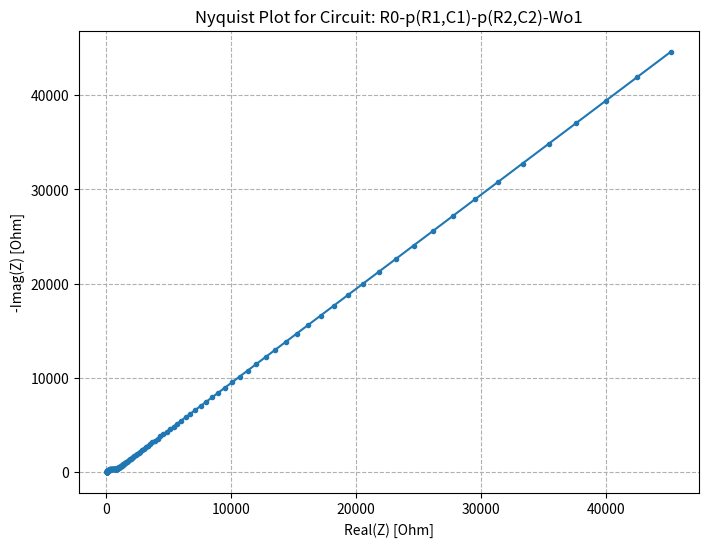
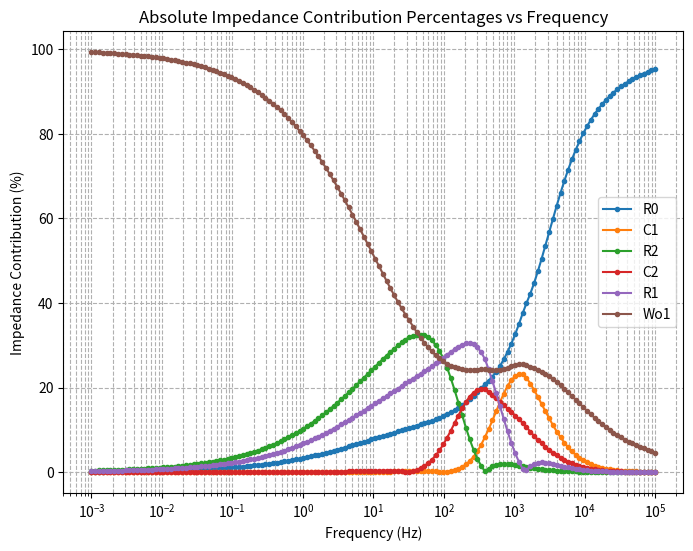

Recreate these plots in Python, in order.
#!/usr/bin/env python3
"""
Impedance Contribution Calculator for EIS Circuits

This script parses an equivalent circuit defined by a string and computes the overall
impedance using standard formulas for resistors, capacitors, inductors, Warburg elements,
and constant phase elements (CPE). It then estimates the absolute contribution of each
leaf component to the overall impedance using a finite perturbation method (doubling each
component value). Finally, it generates:
  - A Nyquist plot (Real(Z) vs -Imag(Z)) of the impedance spectrum.
  - A plot showing the absolute impedance contribution percentage of each component
    versus frequency.

Example circuit (string format):
    'R0-p(R1,C1)-p(R2,C2)-Wo1'

Usage:
  - Adjust the circuit string and component parameters as desired.
  - Run the script to see printed impedance values and generated plots.
  
Outputs:
  - Printed overall impedance at a test frequency.
  - Printed absolute impedance contribution percentages at the test frequency.
  - A Nyquist plot of the impedance spectrum over a user-specified frequency range.
  - A semilog-x plot showing the impedance contribution percentages of each leaf
    component versus frequency.

[redacted]
Date: 04/02/2025
"""

import numpy as np
import re
import copy
import matplotlib.pyplot as plt

# =============================================================
# Component Impedance Functions
# =============================================================
def Z_component(comp, freq, params):
    """
    Compute the complex impedance of a single circuit component at a given frequency.
    
    Supported component types:
      - Resistor ('R...'):        Z = R
      - Capacitor ('C...'):        Z = 1/(jωC)
      - Inductor ('L...'):         Z = jωL
      - Warburg element ('Wo...'): Z = sigma/√ω * exp(-jπ/4)
      - Constant Phase Element ('CPE...'):
           Z = 1 / (Q * (jω)**alpha)
         (For CPE, the magnitude Q is taken from key 'CPEX' and the exponent
          from key 'CPE_alphaX', where X is an optional numeric index.)
    
    Parameters:
      comp   : str, component name (e.g., 'R0', 'C1', 'Wo1')
      freq   : float, frequency in Hz
      params : dict, mapping component names to parameter values
    
    Returns:
      Complex impedance of the component.
    """
    omega = 2 * np.pi * freq
    if comp.startswith('R'):
        return params[comp]
    elif comp.startswith('C'):
        C_val = params[comp]
        if C_val == 0:
            return np.inf
        return 1 / (1j * omega * C_val)
    elif comp.startswith('L'):
        return 1j * omega * params[comp]
    elif comp.startswith('Wo'):
        sigma = params[comp]
        return sigma / np.sqrt(omega) * np.exp(-1j * np.pi / 4)
    elif comp.startswith('CPE'):
        Q = params.get(comp, None)
        m = re.match(r'CPE(\d+)', comp)
        if m:
            alpha_key = 'CPE_alpha' + m.group(1)
        else:
            alpha_key = 'CPE_alpha'
        alpha = params.get(alpha_key, None)
        if Q is None or alpha is None:
            raise ValueError("Missing parameter for CPE element " + comp)
        return 1 / (Q * (1j * omega)**alpha)
    else:
        raise ValueError("Unknown component type: " + comp)

# =============================================================
# Circuit Parsing Functions
# =============================================================
#
# The circuit string is assumed to follow a simple grammar:
#
#   circuit  := series
#   series   := term ('-' term)*
#   term     := component | parallel
#   parallel := 'p(' series (',' series)* ')'
#
# The parser converts the string into a tree structure of Node objects.
#

class Node:
    def __init__(self, node_type, children=None, value=None):
        """
        Initialize a Node.
        
        node_type: 'series', 'parallel', or 'component'
        children : list of child Node objects (if any)
        value    : for a component node, the component's name (string)
        """
        self.node_type = node_type
        self.children = children if children is not None else []
        self.value = value

    def __repr__(self):
        if self.node_type == 'component':
            return self.value
        else:
            sep = '-' if self.node_type == 'series' else '|'
            return "(" + sep.join(repr(child) for child in self.children) + ")"

def parse_circuit(s):
    """
    Parse a circuit string and return the root Node of the circuit tree.
    
    Parameters:
      s: str, the circuit string (e.g., "R0-p(R1,C1)-p(R2,C2)-Wo1")
      
    Returns:
      Node representing the entire circuit.
    """
    s = s.strip()
    pos = 0

    def parse_series():
        nonlocal pos
        nodes = []
        while pos < len(s):
            if s[pos] == ')':  # end of a parallel group
                break
            node = parse_term()
            nodes.append(node)
            if pos < len(s) and s[pos] == '-':
                pos += 1  # skip series separator
            else:
                break
        return nodes[0] if len(nodes) == 1 else Node('series', children=nodes)

    def parse_term():
        nonlocal pos
        if s[pos] == 'p':
            return parse_parallel()
        else:
            return parse_component()

    def parse_parallel():
        nonlocal pos
        if s[pos] != 'p':
            raise ValueError("Expected 'p' at position {}".format(pos))
        pos += 1  # skip 'p'
        if s[pos] != '(':
            raise ValueError("Expected '(' after 'p' at position {}".format(pos))
        pos += 1  # skip '('
        nodes = []
        while pos < len(s):
            node = parse_series()
            nodes.append(node)
            if pos < len(s) and s[pos] == ',':
                pos += 1  # skip comma
            elif pos < len(s) and s[pos] == ')':
                pos += 1  # skip ')'
                break
            else:
                break
        return nodes[0] if len(nodes) == 1 else Node('parallel', children=nodes)

    def parse_component():
        nonlocal pos
        match = re.match(r'[A-Za-z0-9_]+', s[pos:])
        if not match:
            raise ValueError("Expected component at position {}".format(pos))
        comp = match.group(0)
        pos += len(comp)
        return Node('component', value=comp)

    return parse_series()

def get_leaf_components(node):
    """
    Recursively retrieve a set of all leaf component names in the circuit tree.
    
    Parameters:
      node: Node, the root of the circuit tree.
      
    Returns:
      Set of strings, each a component name.
    """
    if node.node_type == 'component':
        return {node.value}
    else:
        leaves = set()
        for child in node.children:
            leaves |= get_leaf_components(child)
        return leaves

# =============================================================
# Impedance Calculation Functions
# =============================================================
def compute_impedance(node, freq, params):
    """
    Recursively compute the overall complex impedance of the circuit at a given frequency.
    
    Parameters:
      node   : Node, the root of the circuit tree.
      freq   : float, frequency in Hz.
      params : dict, mapping component names to their parameter values.
      
    Returns:
      Complex impedance of the circuit.
    """
    if node.node_type == 'component':
        return Z_component(node.value, freq, params)
    elif node.node_type == 'series':
        return sum(compute_impedance(child, freq, params) for child in node.children)
    elif node.node_type == 'parallel':
        inv_total = 0
        for child in node.children:
            Z_child = compute_impedance(child, freq, params)
            inv_total += 1 / Z_child if Z_child != 0 else 0
        return 1 / inv_total if inv_total != 0 else np.inf

# =============================================================
# Impedance Contribution Calculation
# =============================================================
def compute_impedance_contributions(tree, freq, params, factor=1.0):
    """
    Compute the absolute impedance contribution of each leaf component.
    
    For each leaf, the function perturbs its parameter by a given factor (default doubles
    the parameter value), recomputes the overall impedance, and measures the absolute change
    in impedance magnitude. This change is taken as the component's contribution.
    The contributions are normalized so that their sum equals 100%.
    
    Parameters:
      tree   : Node, the circuit tree.
      freq   : float, frequency in Hz.
      params : dict, original component parameter values.
      factor : float, relative perturbation factor (default 1.0 for a 100% increase).
      
    Returns:
      Dictionary mapping component names to their contribution percentages.
    """
    Z_base = abs(compute_impedance(tree, freq, params))
    leaves = get_leaf_components(tree)
    contributions = {}
    
    for comp in leaves:
        # Perturb the parameter for this component.
        new_params = params.copy()
        new_params[comp] = params[comp] * (1 + factor)
        Z_new = abs(compute_impedance(tree, freq, new_params))
        contributions[comp] = abs(Z_new - Z_base)
    
    total = sum(contributions.values())
    if total == 0:
        percentages = {comp: 0 for comp in contributions}
    else:
        percentages = {comp: (contrib / total) * 100 for comp, contrib in contributions.items()}
    return percentages

# =============================================================
# Main Execution: Parse Circuit, Compute Contributions, and Plot Results
# =============================================================
if __name__ == '__main__':
    # Define the circuit string.
    # Example: 'R0-p(R1,C1)-p(R2,C2)-Wo1'
    circuit_str = 'R0-p(R1,C1)-p(R2,C2)-Wo1'
    
    # Define component parameter values.
    # Adjust these values as needed for your system.
    params = {
        'R0': 100,
        'R1': 200,
        'R2': 300,
        'C1': 1e-6,
        'C2': 2e-6,
        'Wo1': 5000,
        # Example parameters for additional elements (if used)
        'CPE0': 1e-5,
        'CPE_alpha0': 0.8
    }
    
    # Choose a test frequency for computing contributions.
    test_freq = 0.001  # Hz
    
    # Parse the circuit and compute overall impedance.
    tree = parse_circuit(circuit_str)
    Z_total = compute_impedance(tree, test_freq, params)
    print("Circuit:", circuit_str)
    print("Total Impedance at {} Hz: {}".format(test_freq, Z_total))
    
    # Compute and display the impedance contributions (absolute percentages) at test_freq.
    contrib_percentages = compute_impedance_contributions(tree, test_freq, params, factor=1.0)
    print("\nImpedance Contributions (Absolute Percentages) at {} Hz:".format(test_freq))
    for comp, perc in contrib_percentages.items():
        print(f"  {comp}: {perc:.1f}%")
    
    # --- Nyquist Plot of the Impedance Spectrum ---
    # Frequency range for the Nyquist plot (from 0.001 Hz to 100 kHz)
    freqs = np.logspace(-3, 5, 150)
    Z_vals = [compute_impedance(tree, f, params) for f in freqs]
    re_Z = np.array([np.real(Z) for Z in Z_vals])
    im_Z = np.array([np.imag(Z) for Z in Z_vals])
    
    plt.figure(figsize=(8, 6))
    plt.plot(re_Z, -im_Z, 'o-', markersize=3)
    plt.xlabel("Real(Z) [Ohm]")
    plt.ylabel("-Imag(Z) [Ohm]")
    plt.title("Nyquist Plot for Circuit: " + circuit_str)
    plt.grid(True, which="both", ls="--")
    plt.show()
    
    # --- Plot Impedance Contribution Percentages vs Frequency ---
    # For each frequency, compute the impedance contribution percentages.
    imp_percentages_vs_freq = {}
    for f in freqs:
        perc_dict = compute_impedance_contributions(tree, f, params, factor=1.0)
        for comp, perc in perc_dict.items():
            if comp not in imp_percentages_vs_freq:
                imp_percentages_vs_freq[comp] = []
            imp_percentages_vs_freq[comp].append(perc)
    
    plt.figure(figsize=(8, 6))
    for comp, perc_list in imp_percentages_vs_freq.items():
        plt.semilogx(freqs, perc_list, label=comp, marker='o', markersize=3, linestyle='-')
    plt.xlabel("Frequency (Hz)")
    plt.ylabel("Impedance Contribution (%)")
    plt.title("Absolute Impedance Contribution Percentages vs Frequency")
    plt.legend()
    plt.grid(True, which="both", ls="--")
    plt.show()

